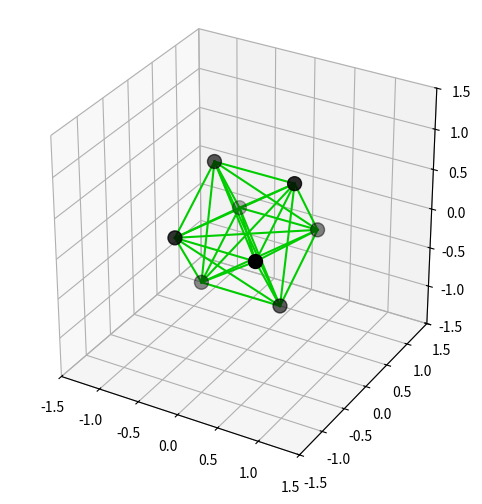

Write the Python code that produced this figure.
import numpy as np
import matplotlib
import matplotlib.pyplot as plt
from matplotlib.animation import FuncAnimation
from mpl_toolkits.mplot3d import Axes3D
from mpl_toolkits.mplot3d.art3d import Line3D
from matplotlib.widgets import Slider
# from joblib import Parallel, delayed

class Constraint:
    def __init__(self, index1, index2, dist) -> None:
        self.index1 = index1
        self.index2 = index2
        self.dist = dist

iters = 10000
fig = plt.figure(figsize=(8,6))
bx = fig.add_subplot(111, projection='3d')

particles = []
for i in range(2):
    for j in range(2):
        for k in range(2):
            position = np.array([i, j, k], dtype='float')
            position -= 0.5
            particles.append(position)

particles = np.array(particles)
velocities = np.zeros_like(particles)
velocities = np.array([1.5, 0, 0])
alpha = 1
rotateMatrix = np.array([[1 ,            0,              0],
                         [0, np.cos(alpha), -np.sin(alpha)],
                         [0, np.sin(alpha), np.cos(alpha)]])
particles = particles @ rotateMatrix
tempParticles = particles.copy()

lines = []
constraints = []
def addConstraints(i, j):
    constraints.append(Constraint(i, j, np.linalg.norm(particles[i] - particles[j])))
    line = Line3D([particles[i, 0], particles[j, 0]], [particles[i, 1], particles[j, 1]], [particles[i, 2], particles[j, 2]],
                    color = np.array([0., 0.8, 0.]))
    lines.append(line)
    bx.add_artist(line)

for i in range(len(particles)):
    for j in range(i+1, len(particles)):
        constraints.append(Constraint(i, j, np.linalg.norm(particles[i] - particles[j])))
        line = Line3D([particles[i, 0], particles[j, 0]], [particles[i, 1], particles[j, 1]], [particles[i, 2], particles[j, 2]],
                      color = np.array([0., 0.8, 0.]))
        lines.append(line)
        bx.add_artist(line)

ticks = np.arange(-2.0, 2.0, 0.5)
r = 1.5
bx.set(xlim=(-r, r), ylim=(-r, r), zlim=(-r, r))
bx.set_aspect('equal')
dots = bx.scatter(particles[:, 0], particles[:, 1], particles[:, 2], c='black', s=100)
a = np.array([0, 0, -1])
timeStep = 0.1

def update_velocities(dt):
    global velocities
    velocities += dt * a

damp_coef = 0.993
def damp_velocities():
    global velocities
    velocities *= damp_coef

def update_temp_particles(dt):
    global tempParticles
    tempParticles = particles + dt * velocities

low = np.array([-r, -r, -r])
up = np.array([r, r, r])

def process_collisions(i):
    global tempParticles
    p = tempParticles[i]
    pn = np.empty_like(p)
    pn[0] = min(max(p[0], low[0]), up[0])
    pn[1] = min(max(p[1], low[1]), up[1])
    pn[2] = min(max(p[2], low[2]), up[2])
    return pn - tempParticles[i]

def process_constraints(i):
    c = constraints[i]
    p1 = tempParticles[c.index1]
    p2 = tempParticles[c.index2]
    dist = np.linalg.norm(p2 - p1)
    diff = c.dist - dist
    dir = (p2 - p1) / dist
    p1d = -dir * diff * 0.5
    p2d = dir * diff * 0.5
    return p1d, p2d

NUM_ITER = 15
def satisfyConstraints():
    global velocities, particles
    miniDt = timeStep / NUM_ITER
    for k in range(NUM_ITER):
        update_velocities(miniDt)
        damp_velocities()
        update_temp_particles(miniDt)
        # точек мало и запуск паралленых процессов медленнее, чем если в одном решить
        # results1 = Parallel(n_jobs=4)(delayed(process_collisions)(i) for i in range(len(tempParticles)))
        # results2 = Parallel(n_jobs=4)(delayed(process_constraints)(i) for i in range(len(constraints)))

        # psevdo parallel
        results1 = [process_collisions(i) for i in range(len(tempParticles))]
        results2 = [process_constraints(i) for i in range(len(constraints))]

        # можно конечно все суммы сделать параллельными за O(log) но я не хочу страдать (не ставьте 2)
        for i in range(len(results1)):
            tempParticles[i] += results1[i]
        
        averageCoef = 8.0 # без него симуляция взрывается
        for i in range(len(results2)):
            ind1d, ind2d = results2[i]
            c = constraints[i]
            tempParticles[c.index1] += ind1d / averageCoef
            tempParticles[c.index2] += ind2d / averageCoef
        velocities = (tempParticles - particles) / miniDt
        particles = tempParticles

def anim(i):
    global dots, lines
    satisfyConstraints()
    for i in range(len(constraints)):
        p1 = particles[constraints[i].index1]
        p2 = particles[constraints[i].index2]
        lines[i].set_data_3d([p1[0], p2[0]], [p1[1], p2[1]], [p1[2], p2[2]])
    
    dots._offsets3d = (particles[:, 0], particles[:, 1], particles[:, 2])
    return dots, lines

ani = FuncAnimation(fig, anim,
                               frames=100000, interval=1, blit=False)
# ani.save('rigid_body.gif')
plt.show()

